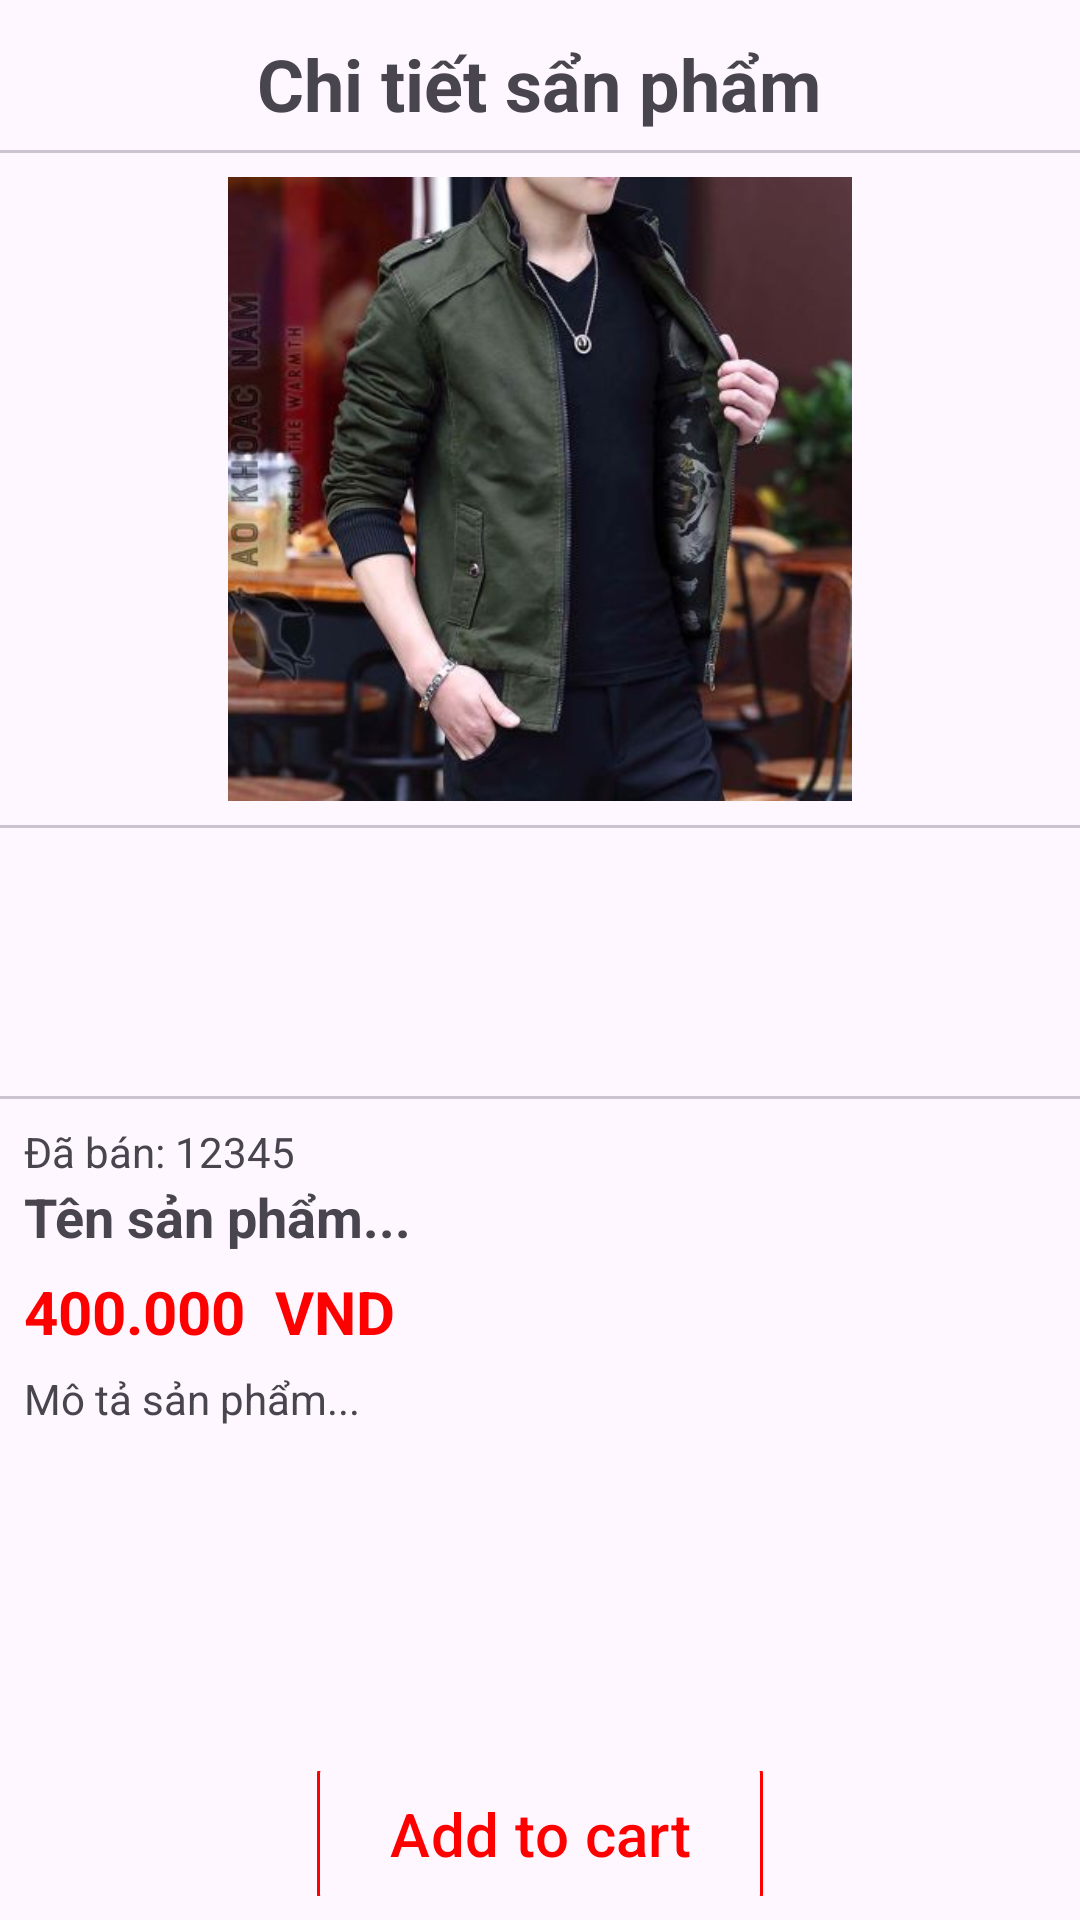

Layout XML and referenced resources for this Android screen:
<!-- AndroidManifest.xml: application theme Theme.ClothingStore -->
<!-- res/layout/activity_product_card.xml -->
<?xml version="1.0" encoding="utf-8"?>
<LinearLayout xmlns:android="http://schemas.android.com/apk/res/android"
    xmlns:app="http://schemas.android.com/apk/res-auto"
    xmlns:tools="http://schemas.android.com/tools"
    android:layout_width="match_parent"
    android:layout_height="match_parent"
    android:orientation="vertical"
    tools:context=".ProductCardActivity">

    <LinearLayout
        android:id="@+id/constraintLayout"
        android:layout_width="match_parent"
        android:layout_height="50dp">

        <com.google.android.material.button.MaterialButton
            android:id="@+id/product_card_btn_back"
            android:layout_width="0dp"
            android:layout_weight="1"
            android:layout_height="wrap_content"
            android:backgroundTint="@android:color/transparent"
            android:textColor="#FF0000"
            app:iconSize="36sp"
            app:icon="@drawable/baseline_arrow_back"
            app:iconTint="#0C0C0C"
            />
        <TextView
            android:id="@+id/TextView"
            android:layout_width="0dp"
            android:layout_weight="3"
            android:layout_height="wrap_content"
            android:layout_margin="8dp"
            android:gravity="center"
            android:text="Chi tiết sẩn phẩm"
            android:textSize="24dp"
            android:textStyle="bold" />
        <com.google.android.material.button.MaterialButton
            android:layout_width="0dp"
            android:layout_weight="1"
            android:layout_height="wrap_content"
            android:backgroundTint="@android:color/transparent"
            />

    </LinearLayout>

    <com.google.android.material.divider.MaterialDivider
        android:layout_width="match_parent"
        android:layout_height="wrap_content"/>

    <ImageView
        android:id="@+id/iv_product"
        android:layout_width="match_parent"
        android:layout_height="0dp"
        android:layout_marginTop="8dp"
        android:layout_marginBottom="8dp"
        android:layout_weight="3"
        android:layout_gravity="center"
        app:srcCompat="@drawable/aokhoac_imv" />

    <com.google.android.material.divider.MaterialDivider
        android:layout_width="match_parent"
        android:layout_height="wrap_content"/>

    <androidx.recyclerview.widget.RecyclerView
        android:id="@+id/imagebutton_recycleview"
        android:layout_width="match_parent"
        android:layout_height="0dp"
        android:layout_gravity="center_horizontal"
        android:layout_margin="10dp"
        android:layout_weight="1"
        android:orientation="horizontal" />

    <com.google.android.material.divider.MaterialDivider
        android:layout_width="match_parent"
        android:layout_height="wrap_content"/>

    <LinearLayout
        android:id="@+id/linearLayout"
        android:layout_width="match_parent"
        android:layout_height="0dp"
        android:layout_weight="3"
        android:layout_marginLeft="8dp"
        android:layout_marginTop="8dp"
        android:layout_marginRight="8dp"
        android:orientation="vertical">

        <LinearLayout
            android:layout_width="wrap_content"
            android:layout_height="wrap_content">

            <TextView
                android:layout_width="wrap_content"
                android:layout_height="match_parent"
                android:text="Đã bán:"/>

            <TextView
                android:id="@+id/tv_sold"
                android:layout_width="0dp"
                android:layout_height="match_parent"
                android:layout_weight="0.3"
                android:text=" 12345"/>
        </LinearLayout>


        <TextView
            android:id="@+id/tv_nameProduct"
            android:layout_width="match_parent"
            android:layout_height="wrap_content"
            android:text="Tên sản phẩm..."
            android:textSize="18sp"
            android:textStyle="bold" />

        <LinearLayout
            android:layout_width="match_parent"
            android:layout_height="wrap_content"
            android:layout_marginTop="6dp">
            <TextView
                android:id="@+id/tv_price"
                android:layout_width="wrap_content"
                android:layout_height="wrap_content"
                android:text="400.000 "
                android:textColor="#FF0000"
                android:textSize="20sp"
                android:textStyle="bold" />
            <TextView
                android:layout_width="0dp"
                android:layout_height="wrap_content"
                android:layout_weight="1"
                android:text=" VND"
                android:textColor="#FF0000"
                android:textSize="20sp"
                android:textStyle="bold"/>
        </LinearLayout>


        <TextView
            android:id="@+id/tv_description"
            android:layout_width="match_parent"
            android:layout_height="wrap_content"
            android:layout_marginTop="6dp"
            android:text="Mô tả sản phẩm..."
            android:textSize="14sp" />

    </LinearLayout>


    <LinearLayout
        android:layout_width="match_parent"
        android:layout_height="0dp"
        android:layout_weight="0.6"
        android:layout_margin="8dp"
        android:gravity="center">



        <com.google.android.material.button.MaterialButton
            android:id="@+id/btn_Add_Cart"
            android:layout_width="wrap_content"
            android:layout_height="56dp"
            app:strokeColor="#FF0000"
            android:backgroundTint="@android:color/transparent"
            android:text="Add to cart"
            app:cornerRadius="4dp"
            android:textColor="#FF0000"
            app:strokeWidth="1dp"
            android:textSize="20sp"/>
    </LinearLayout>

</LinearLayout>
<!-- resources referenced by this layout -->
<resources>
  <!-- drawable aokhoac_imv: jpg bitmap (drawable, 26727 bytes) -->
  <style name="Theme.ClothingStore" parent="Base.Theme.ClothingStore" />
  <style name="Base.Theme.ClothingStore" parent="Theme.Material3.DayNight.NoActionBar">
          
          
          <item name="colorPrimary">@color/lavender</item>
          <item name="colorPrimaryVariant">@color/lavender</item>
          <item name="colorOnPrimary">@color/white</item>
          
          <item name="colorSecondary">@color/teal_200</item>
          <item name="colorSecondaryVariant">@color/teal_700</item>
          <item name="colorOnSecondary">@color/black</item>
          
          <item name="android:statusBarColor">?attr/colorPrimaryVariant</item>
      </style>
  <color name="lavender">#8692f7</color>
  <color name="white">#FFFFFFFF</color>
  <color name="teal_200">#FF03DAC5</color>
  <color name="teal_700">#FF018786</color>
  <color name="black">#FF000000</color>
</resources>
